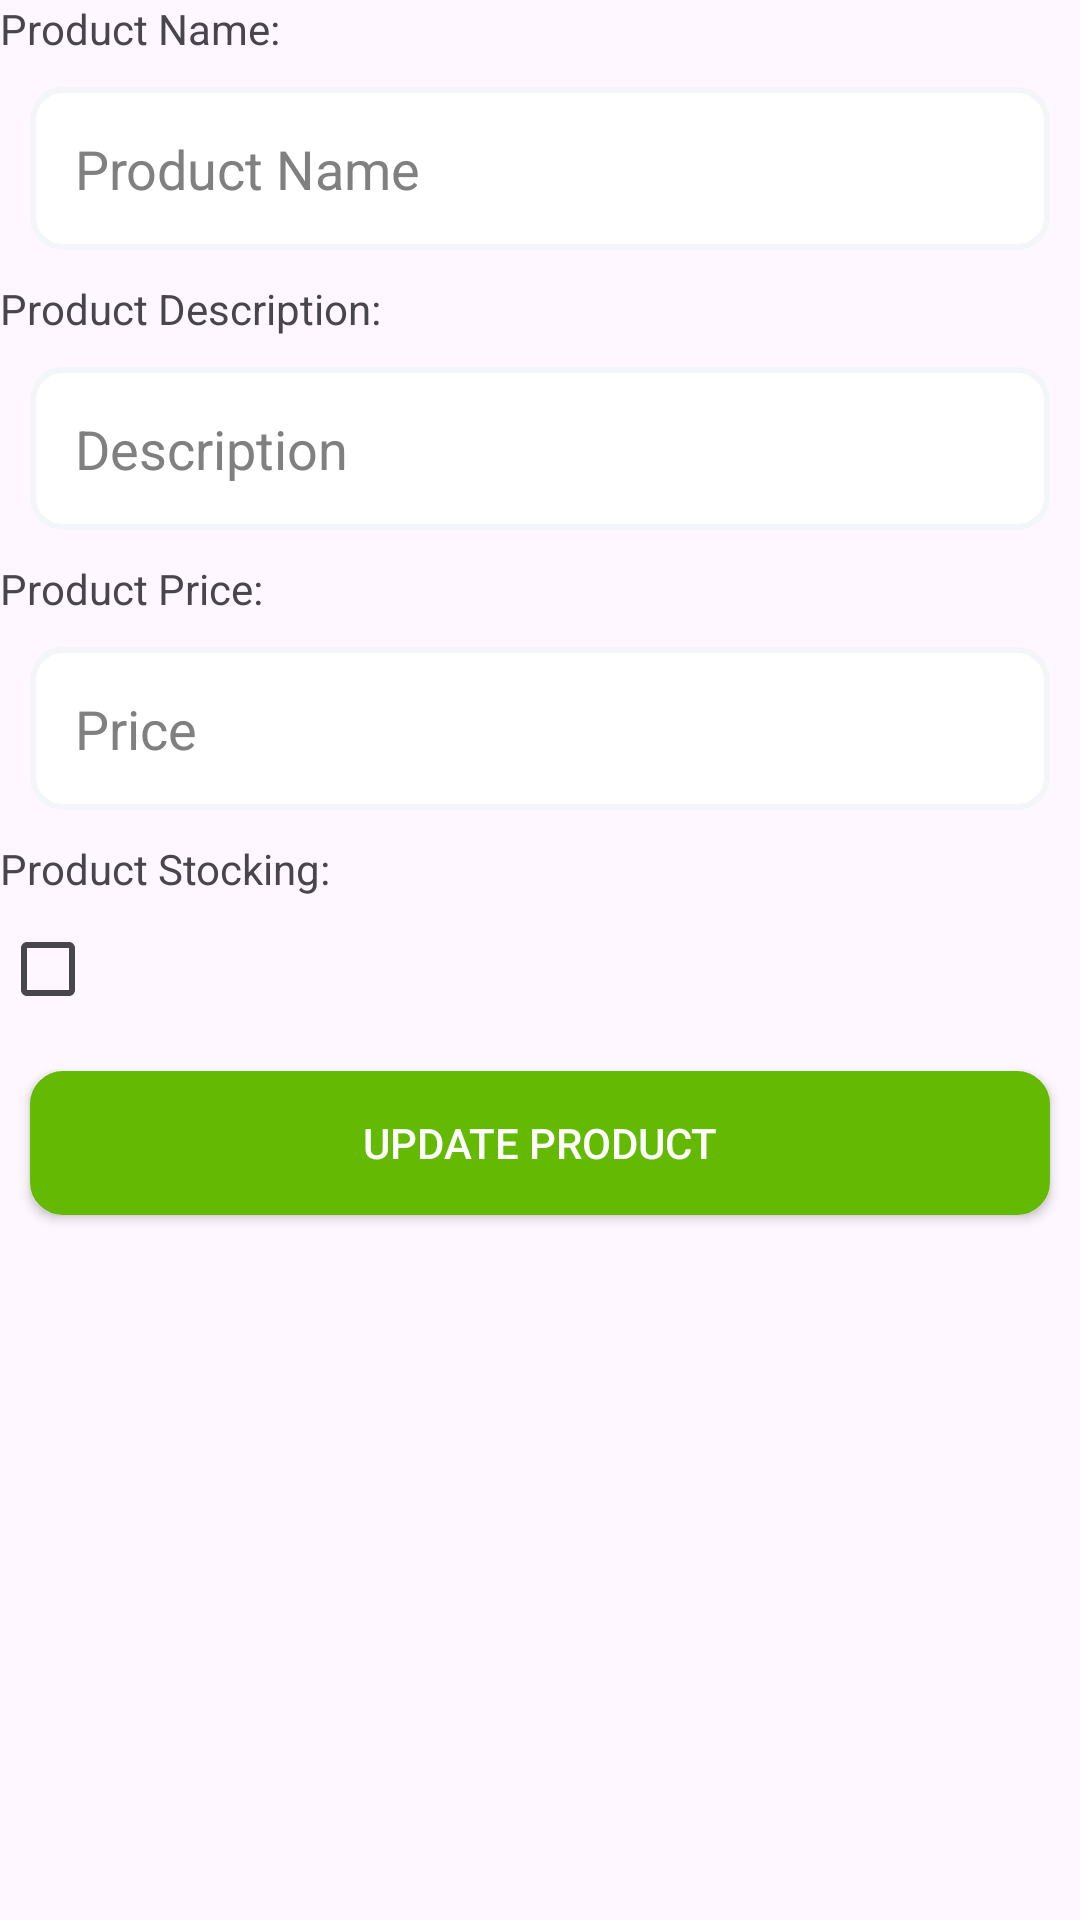

Here is an Android app screen rendered from its layout file. Give the layout XML and the strings, colors and styles it references.
<!-- AndroidManifest.xml: application theme Theme.DelitesPRM392Project -->
<!-- res/layout/activity_product_update.xml -->
<?xml version="1.0" encoding="utf-8"?>
<LinearLayout xmlns:android="http://schemas.android.com/apk/res/android"
    xmlns:app="http://schemas.android.com/apk/res-auto"
    xmlns:tools="http://schemas.android.com/tools"
    android:layout_width="match_parent"
    android:layout_height="match_parent"
    tools:context=".RecyclerView.ProductManager.ProductUpdateActivity"
    android:orientation="vertical">

    <TextView
        android:layout_width="wrap_content"
        android:layout_height="wrap_content"
        android:text="Product Name:"/>
    <EditText
        android:layout_width="match_parent"
        android:layout_height="wrap_content"
        android:id="@+id/updateProductName"
        android:layout_margin="10dp"
        android:background="@drawable/shape_border"
        android:hint="Product Name"
        android:padding="15dp"
        android:textColor="#000"
        android:textColorHint="#808080"/>
    <TextView
        android:layout_width="wrap_content"
        android:layout_height="wrap_content"
        android:text="Product Description:"/>
    <EditText
        android:layout_width="match_parent"
        android:layout_height="wrap_content"
        android:id="@+id/updateProductDescription"
        android:layout_margin="10dp"
        android:background="@drawable/shape_border"
        android:hint="Description"
        android:padding="15dp"
        android:textColor="#000"
        android:textColorHint="#808080"/>
    <TextView
        android:layout_width="wrap_content"
        android:layout_height="wrap_content"
        android:text="Product Price:"/>
    <EditText
        android:layout_width="match_parent"
        android:layout_height="wrap_content"
        android:id="@+id/updateProductPrice"
        android:layout_margin="10dp"
        android:background="@drawable/shape_border"
        android:hint="Price"
        android:padding="15dp"
        android:textColor="#000"
        android:textColorHint="#808080"/>
    <TextView
        android:layout_width="wrap_content"
        android:layout_height="wrap_content"
        android:text="Product Stocking:"/>
    <CheckBox
        android:layout_width="wrap_content"
        android:layout_height="wrap_content"
        android:id="@+id/updateProductStocking"/>

    <androidx.appcompat.widget.AppCompatButton
        android:id="@+id/updateProductBtn"
        android:layout_width="match_parent"
        android:layout_height="wrap_content"
        android:layout_marginLeft="10dp"
        android:layout_marginTop="10dp"
        android:layout_marginRight="10dp"
        android:background="@drawable/shape_border_btn"
        android:text="Update Product"
        android:textColor="#fff" />

</LinearLayout>
<!-- resources referenced by this layout -->
<resources>
  <!-- drawable shape_border (drawable) -->
  <?xml version="1.0" encoding="utf-8"?>
  <shape xmlns:android="http://schemas.android.com/apk/res/android">
      <corners android:radius="10dp" />
      <solid android:color="#fff" />
      <stroke
          android:width="2dp"
          android:color="#f4f5f9" />
  </shape>
  <!-- drawable shape_border_btn (drawable) -->
  <?xml version="1.0" encoding="utf-8"?>
  <shape xmlns:android="http://schemas.android.com/apk/res/android">
      <corners android:radius="10dp" />
      <solid android:color="#64b903" />
      <stroke
          android:width="2dp"
          android:color="#64b903" />
  </shape>
  <style name="Theme.DelitesPRM392Project" parent="Base.Theme.DelitesPRM392Project" />
  <style name="Base.Theme.DelitesPRM392Project" parent="Theme.Material3.DayNight">
          
          <item name="colorPrimaryDark">@color/pink</item>
          
      </style>
  <color name="pink">#FFFDDBE6</color>
</resources>
